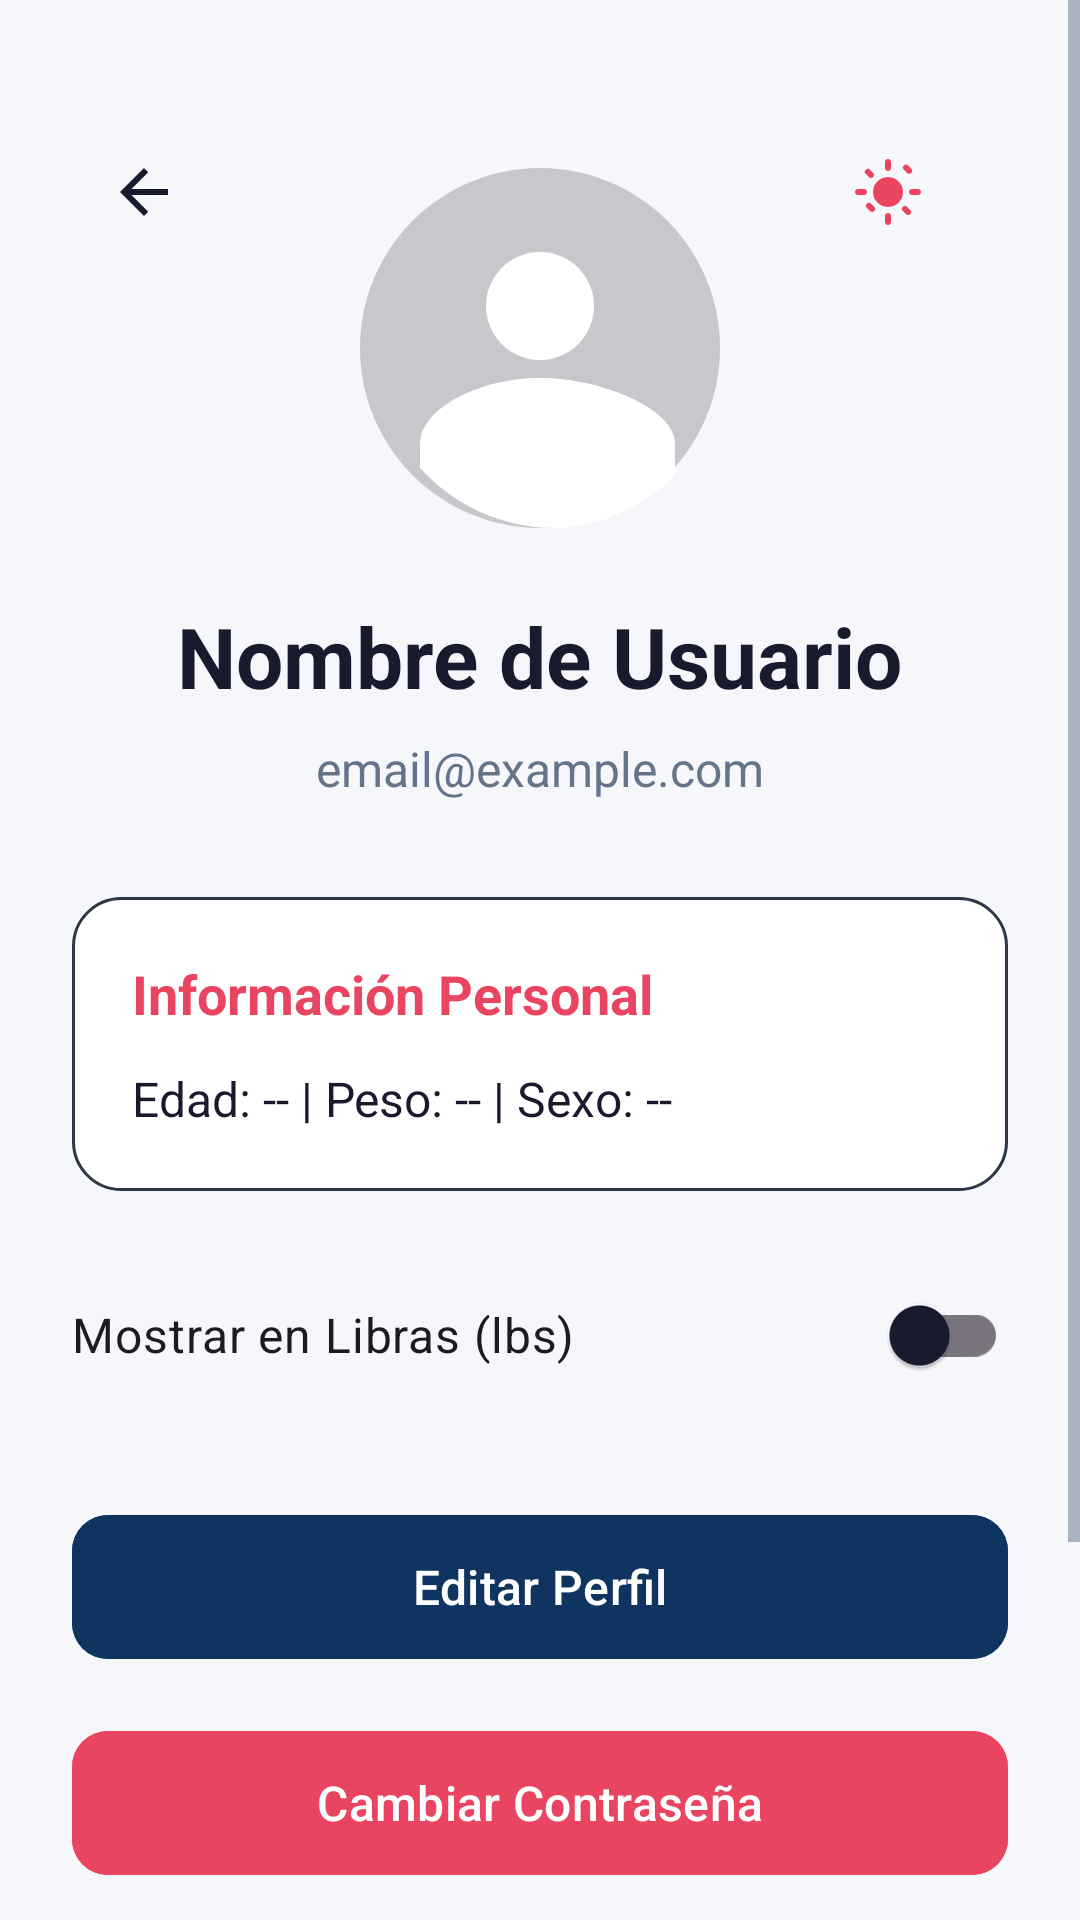

Reconstruct the res/layout file that produces this screen, plus the resources it refers to.
<!-- AndroidManifest.xml: application theme Theme.MonteFit -->
<!-- res/layout/pantalla_perfil.xml -->
<?xml version="1.0" encoding="utf-8"?>
<ScrollView xmlns:android="http://schemas.android.com/apk/res/android"
    xmlns:app="http://schemas.android.com/apk/res-auto"
    xmlns:tools="http://schemas.android.com/tools"
    android:layout_width="match_parent"
    android:layout_height="match_parent"
    android:background="?android:attr/colorBackground"
    android:fitsSystemWindows="true"
    android:fillViewport="true">

    <androidx.constraintlayout.widget.ConstraintLayout
        android:id="@+id/main"
        android:layout_width="match_parent"
        android:layout_height="wrap_content"
        android:padding="24dp"
        tools:context=".PantallaPerfil">

        <ImageButton
            android:id="@+id/btnVolver"
            android:layout_width="48dp"
            android:layout_height="48dp"
            android:layout_marginTop="16dp"
            android:src="@drawable/ic_flecha_atras"
            android:background="?attr/selectableItemBackgroundBorderless"
            app:tint="?android:attr/textColorPrimary"
            app:layout_constraintStart_toStartOf="parent"
            app:layout_constraintTop_toTopOf="parent" />

    <ImageView
        android:id="@+id/imgAvatar"
        android:layout_width="120dp"
        android:layout_height="120dp"
        android:layout_marginTop="32dp"
        android:src="@drawable/ic_perfil_defecto"
        app:layout_constraintTop_toTopOf="parent"
        app:layout_constraintEnd_toEndOf="parent"
        app:layout_constraintStart_toStartOf="parent" />

    <ImageButton
        android:id="@+id/btnThemeToggle"
        android:layout_width="48dp"
        android:layout_height="48dp"
        android:layout_marginTop="16dp"
        android:layout_marginEnd="16dp"
        android:background="?attr/selectableItemBackgroundBorderless"
        android:src="@drawable/ic_sun"
        app:layout_constraintEnd_toEndOf="parent"
        app:layout_constraintTop_toTopOf="parent"
        app:tint="?attr/colorPrimary" />

    <TextView
        android:id="@+id/tvNombrePerfil"
        android:layout_width="wrap_content"
        android:layout_height="wrap_content"
        android:layout_marginTop="24dp"
        android:text="Nombre de Usuario"
        android:textSize="28sp"
        android:textStyle="bold"
        android:textColor="?android:attr/textColorPrimary"
        app:layout_constraintTop_toBottomOf="@id/imgAvatar"
        app:layout_constraintStart_toStartOf="parent"
        app:layout_constraintEnd_toEndOf="parent"/>

    <TextView
        android:id="@+id/tvEmailPerfil"
        android:layout_width="wrap_content"
        android:layout_height="wrap_content"
        android:layout_marginTop="8dp"
        android:text="email@example.com"
        android:textSize="16sp"
        android:textColor="?android:attr/textColorSecondary"
        app:layout_constraintTop_toBottomOf="@id/tvNombrePerfil"
        app:layout_constraintStart_toStartOf="parent"
        app:layout_constraintEnd_toEndOf="parent"/>

    <LinearLayout
        android:id="@+id/cardDetalles"
        android:layout_width="match_parent"
        android:layout_height="wrap_content"
        android:layout_marginTop="32dp"
        android:orientation="vertical"
        android:background="@drawable/fondo_card"
        android:padding="20dp"
        app:layout_constraintTop_toBottomOf="@id/tvEmailPerfil"
        app:layout_constraintStart_toStartOf="parent"
        app:layout_constraintEnd_toEndOf="parent">

        <TextView
            android:layout_width="wrap_content"
            android:layout_height="wrap_content"
            android:text="Información Personal"
            android:textColor="@color/accent_power"
            android:textStyle="bold"
            android:textSize="18sp"
            android:layout_marginBottom="12dp" />

        <TextView
            android:id="@+id/tvDetails"
            android:layout_width="match_parent"
            android:layout_height="wrap_content"
            android:text="Edad: -- | Peso: -- | Sexo: --"
            android:textSize="16sp"
            android:textColor="?android:attr/textColorPrimary" />
    </LinearLayout>

    <androidx.appcompat.widget.SwitchCompat
        android:id="@+id/switchLibras"
        android:layout_width="match_parent"
        android:layout_height="wrap_content"
        android:layout_marginTop="24dp"
        android:text="Mostrar en Libras (lbs)"
        android:textSize="16sp"
        app:layout_constraintTop_toBottomOf="@id/cardDetalles"
        app:layout_constraintStart_toStartOf="parent"
        app:layout_constraintEnd_toEndOf="parent" />



    <com.google.android.material.button.MaterialButton
        android:id="@+id/btnEditarPerfil"
        android:layout_width="match_parent"
        android:layout_height="56dp"
        android:layout_marginTop="32dp"
        android:text="Editar Perfil"
        android:textSize="16sp"
        android:backgroundTint="@color/surface_dark"
        app:cornerRadius="12dp"
        app:layout_constraintTop_toBottomOf="@id/switchLibras"
        app:layout_constraintStart_toStartOf="parent"
        app:layout_constraintEnd_toEndOf="parent"/>

    <com.google.android.material.button.MaterialButton
        android:id="@+id/btnCambiarContrasena"
        android:layout_width="match_parent"
        android:layout_height="56dp"
        android:layout_marginTop="16dp"
        android:text="Cambiar Contraseña"
        android:textSize="16sp"
        android:backgroundTint="?attr/colorPrimary"
        app:cornerRadius="12dp"
        app:layout_constraintTop_toBottomOf="@id/btnEditarPerfil"
        app:layout_constraintStart_toStartOf="parent"
        app:layout_constraintEnd_toEndOf="parent"
        android:layout_marginBottom="16dp"/>

    <com.google.android.material.button.MaterialButton
        android:id="@+id/btnCerrarSesion"
        android:layout_width="match_parent"
        android:layout_height="56dp"
        android:layout_marginTop="16dp"
        android:text="Cerrar Sesión"
        android:textSize="16sp"
        android:backgroundTint="#E65100"
        app:cornerRadius="12dp"
        app:layout_constraintTop_toBottomOf="@id/btnCambiarContrasena"
        app:layout_constraintStart_toStartOf="parent"
        app:layout_constraintEnd_toEndOf="parent" />

    <com.google.android.material.button.MaterialButton
        android:id="@+id/btnBorrarCuenta"
        android:layout_width="match_parent"
        android:layout_height="56dp"
        android:layout_marginTop="16dp"
        android:text="Borrar Cuenta"
        android:textSize="16sp"
        android:textColor="@color/white"
        android:backgroundTint="#D32F2F"
        app:cornerRadius="12dp"
        app:layout_constraintTop_toBottomOf="@id/btnCerrarSesion"
        app:layout_constraintStart_toStartOf="parent"
        app:layout_constraintEnd_toEndOf="parent"
        android:layout_marginBottom="32dp"/>

</androidx.constraintlayout.widget.ConstraintLayout>
</ScrollView>
<!-- resources referenced by this layout -->
<resources>
  <color name="accent_power">#E94560</color>
  <color name="surface_dark">#0F3460</color>
  <color name="white">#FFFFFFFF</color>
  <!-- drawable fondo_card (drawable) -->
  <?xml version="1.0" encoding="utf-8"?>
  <shape xmlns:android="http://schemas.android.com/apk/res/android"
      android:shape="rectangle">
      <solid android:color="?attr/colorSurface" />
      <corners android:radius="16dp" />
      <stroke
          android:width="1dp"
          android:color="@color/divider" />
  </shape>
  <!-- drawable ic_flecha_atras (drawable) -->
  <vector xmlns:android="http://schemas.android.com/apk/res/android"
      android:width="24dp"
      android:height="24dp"
      android:viewportWidth="24"
      android:viewportHeight="24">
      
      <path
          android:fillColor="#FFFFFF"
          android:pathData="M20,11H7.83l5.59,-5.59L12,4l-8,8 8,8 1.41,-1.41L7.83,13H20z"/>
  </vector>
  <!-- drawable ic_perfil_defecto (drawable) -->
  <vector xmlns:android="http://schemas.android.com/apk/res/android"
      android:width="120dp"
      android:height="120dp"
      android:viewportWidth="120"
      android:viewportHeight="120">
      
      <path
          android:fillColor="#C7C7CC"
          android:pathData="M60,0C93.14,0 120,26.86 120,60C120,93.14 93.14,120 60,120C26.86,120 0,93.14 0,60C0,26.86 26.86,0 60,0Z"/>
      
      <path
          android:fillColor="#FFFFFF"
          android:pathData="M60,28c9.94,0 18,8.06 18,18s-8.06,18 -18,18 -18,-8.06 -18,-18 8.06,-18 18,-18z"/>
      
      <path
          android:fillColor="#FFFFFF"
          android:pathData="M60,70c-20,0 -40,10 -40,22v8c11.18,12.41 27.22,20 45,20h0c15.72,-0.63 29.69,-7.22 40,-17.5v-10.5C105,80 80,70 60,70z"/>
  </vector>
  <style name="Theme.MonteFit" parent="Base.Theme.MonteFit" />
  <color name="divider">#2D3748</color>
  <style name="Base.Theme.MonteFit" parent="Theme.Material3.DayNight.NoActionBar">
          <item name="colorPrimary">@color/accent_power</item>
          <item name="colorPrimaryDark">@color/accent_power</item>
          <item name="colorSecondary">@color/accent_gold</item>
          <item name="colorOnPrimary">@color/white</item>
          <item name="colorSurface">@color/bg_light_card</item>
          <item name="colorOnSurface">@color/text_light_primary</item>
          <item name="android:colorBackground">@color/bg_light_main</item>
          <item name="android:windowBackground">@color/bg_light_main</item>
          <item name="android:statusBarColor">@color/bg_light_main</item>
          <item name="android:navigationBarColor">@color/bg_light_main</item>
          <item name="android:textColorPrimary">@color/text_light_primary</item>
          <item name="android:textColorSecondary">@color/text_light_secondary</item>
          <item name="android:editTextColor">@color/text_light_primary</item>
          <item name="alertDialogTheme">@style/Theme.MonteFit.Dialog</item>
      </style>
  <color name="accent_gold">#F5A623</color>
  <color name="bg_light_card">#FFFFFF</color>
  <color name="text_light_primary">#1A1A2E</color>
  <color name="bg_light_main">#F5F7FA</color>
  <color name="text_light_secondary">#64748B</color>
  <style name="Theme.MonteFit.Dialog" parent="Theme.Material3.DayNight.Dialog">
          <item name="android:windowBackground">@color/bg_light_card</item>
          <item name="android:textColorPrimary">@color/text_light_primary</item>
          <item name="colorSurface">@color/bg_light_card</item>
          <item name="colorOnSurface">@color/text_light_primary</item>
      </style>
</resources>
